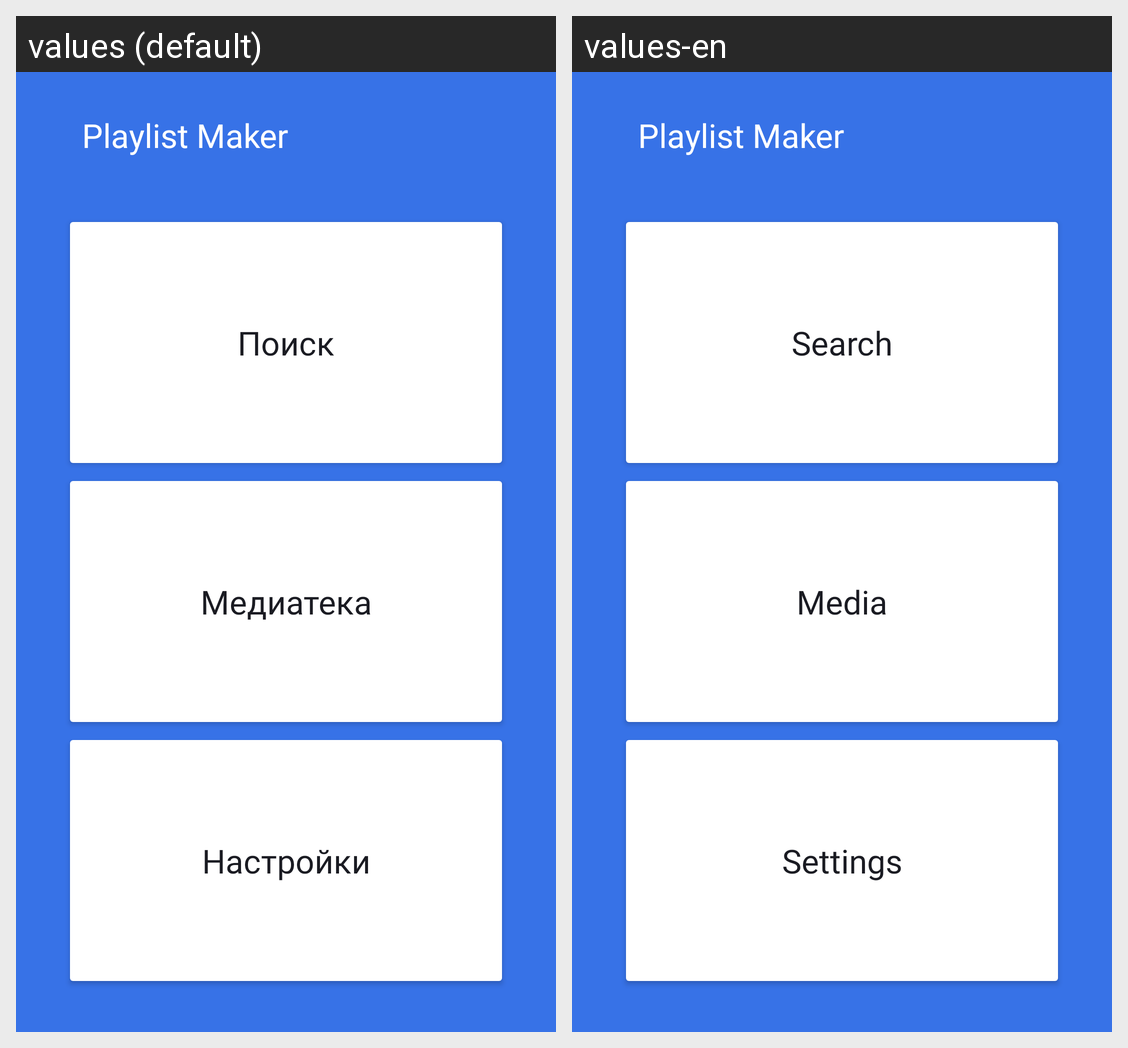

For this localized Android screen grid, give each drawn string resource with its value in every locale shown.
Android screen res/layout/activity_main.xml rendered under 2 locales, left to right: values (default), values-en. Device: Nexus 5 (rendered at 1080×1920; each locale shown at half size, 540×960, under a caption strip naming it); theme Theme.MaterialComponents.DayNight.NoActionBar.
Strings drawn on this screen, with the default value and each locale's value (text and hints the layout hard-codes, and strings that could not be matched under every locale, appear in the picture but are not listed):

app_name
  values: Playlist Maker
  values-en: Playlist Maker

main_menu_search
  values: Поиск
  values-en: Search

main_menu_media
  values: Медиатека
  values-en: Media

main_menu_settings
  values: Настройки
  values-en: Settings
